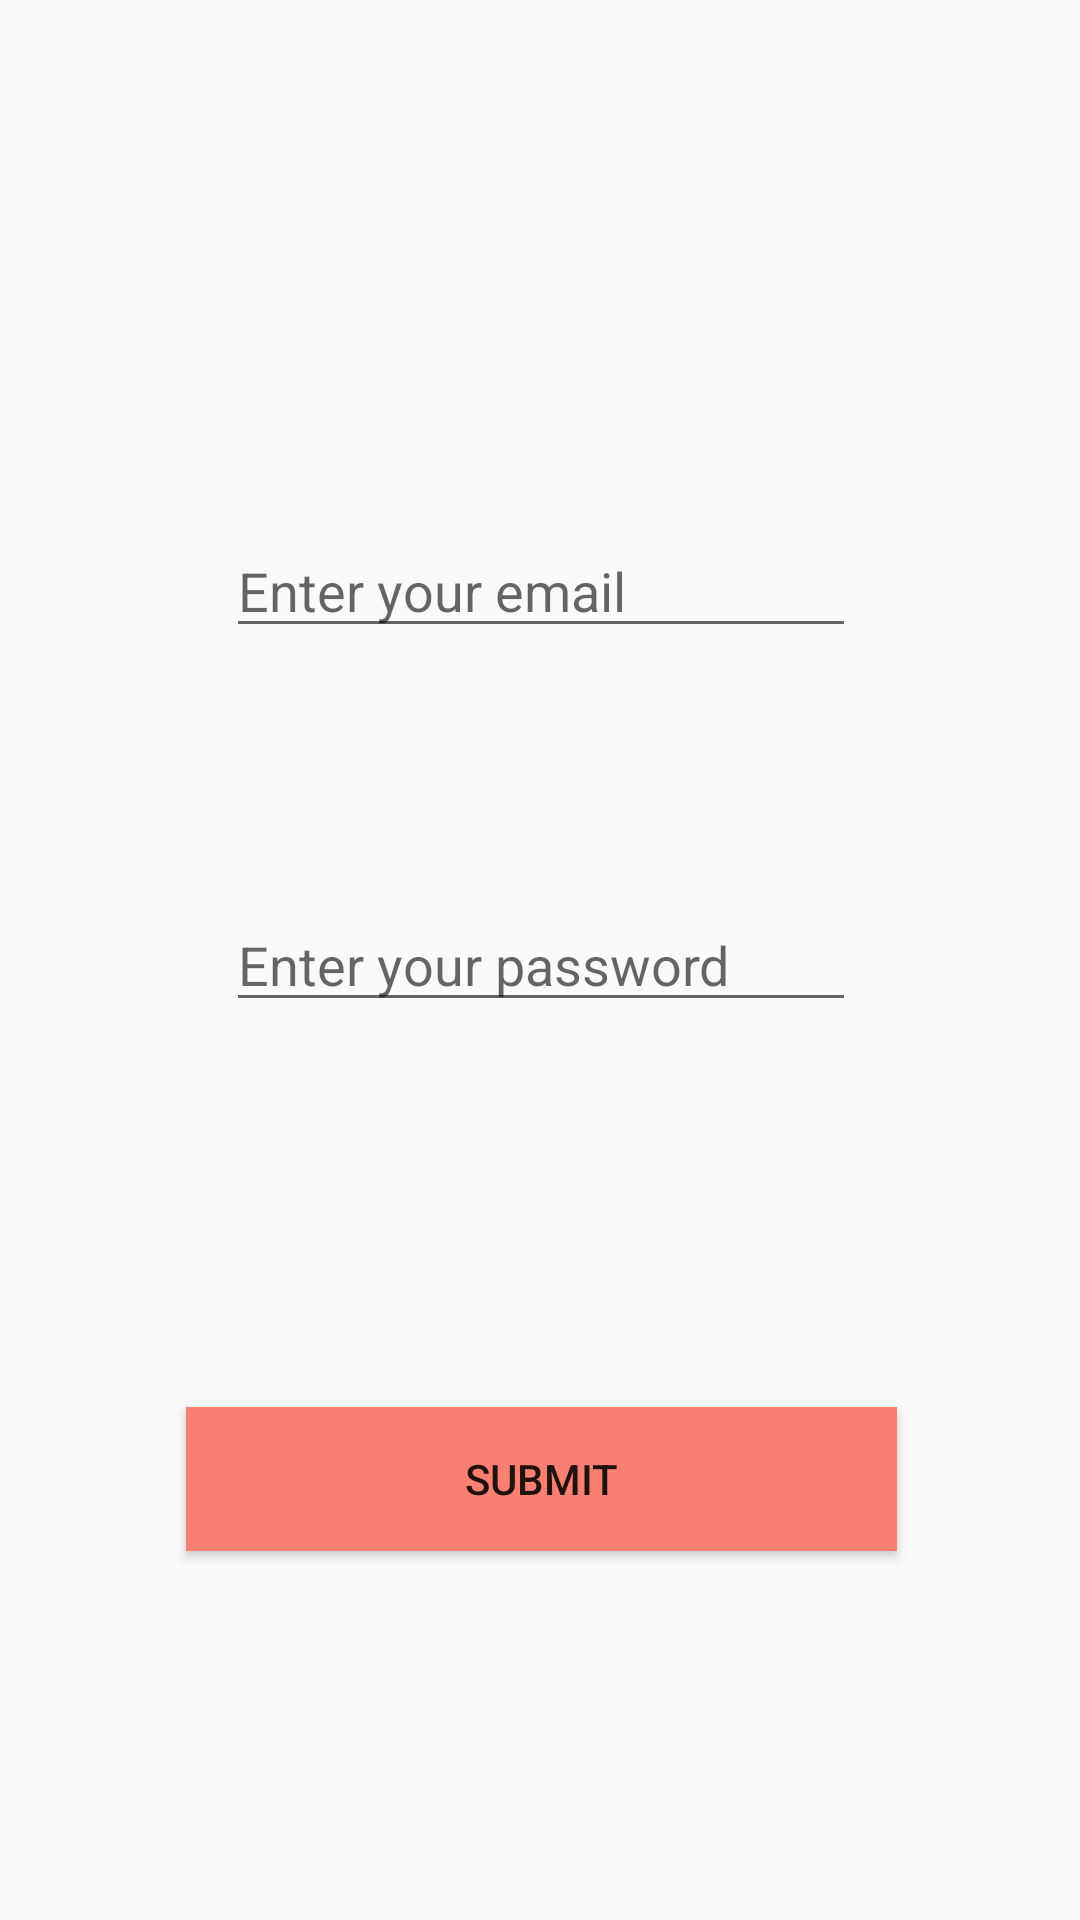

Layout XML and referenced resources for this Android screen:
<!-- AndroidManifest.xml: application theme AppTheme -->
<!-- res/layout/activity_main.xml -->
<?xml version="1.0" encoding="utf-8"?>
<android.support.constraint.ConstraintLayout xmlns:android="http://schemas.android.com/apk/res/android"
    xmlns:app="http://schemas.android.com/apk/res-auto"
    xmlns:tools="http://schemas.android.com/tools"
    android:layout_width="match_parent"
    android:layout_height="match_parent"
    tools:context="com.example.ramesh.chatapplication.MainActivity">

    <Button
        android:id="@+id/button2"
        android:layout_width="237dp"
        android:layout_height="wrap_content"
        android:background="@drawable/button_menu"
        android:text="Submit"
        app:layout_constraintBottom_toBottomOf="parent"
        app:layout_constraintHorizontal_bias="0.503"
        app:layout_constraintLeft_toLeftOf="parent"
        app:layout_constraintRight_toRightOf="parent"
        app:layout_constraintTop_toTopOf="parent"
        app:layout_constraintVertical_bias="0.792" />

    <EditText
        android:id="@+id/email"
        android:layout_width="wrap_content"
        android:layout_height="wrap_content"
        android:hint="Enter your email"
        app:layout_constraintBottom_toBottomOf="parent"
        app:layout_constraintLeft_toLeftOf="parent"
        app:layout_constraintRight_toRightOf="parent"
        app:layout_constraintTop_toTopOf="parent"
        android:ems="10"
        android:inputType="textEmailAddress"
        app:layout_constraintHorizontal_bias="0.502"
        app:layout_constraintVertical_bias="0.292" />

    <EditText
        android:id="@+id/password"
        android:layout_width="wrap_content"
        android:layout_height="wrap_content"
        android:ems="10"
        android:hint="Enter your password"
        android:inputType="textPassword"
        app:layout_constraintBottom_toBottomOf="parent"
        app:layout_constraintLeft_toLeftOf="parent"
        app:layout_constraintRight_toRightOf="parent"
        app:layout_constraintTop_toTopOf="parent"
        app:layout_constraintHorizontal_bias="0.502" />


</android.support.constraint.ConstraintLayout>
<!-- resources referenced by this layout -->
<resources>
  <!-- drawable button_menu (drawable) -->
  <?xml version="1.0" encoding="utf-8"?>
  <selector xmlns:android="http://schemas.android.com/apk/res/android">
  
      <item android:state_pressed="true"
          android:drawable="@color/cardview_dark_background"></item>
  
      <item android:drawable="@color/salmon"></item>
  
  </selector>
  <style name="AppTheme" parent="Theme.AppCompat.Light.DarkActionBar">
          
          <item name="colorPrimary">@color/salmon</item>
          <item name="colorPrimaryDark">@color/salmon_dark</item>
          <item name="colorAccent">@color/colorAccent</item>
      </style>
  <color name="salmon">#FA8072</color>
  <color name="salmon_dark">#ff6959</color>
  <color name="colorAccent">#057F8D</color>
</resources>
